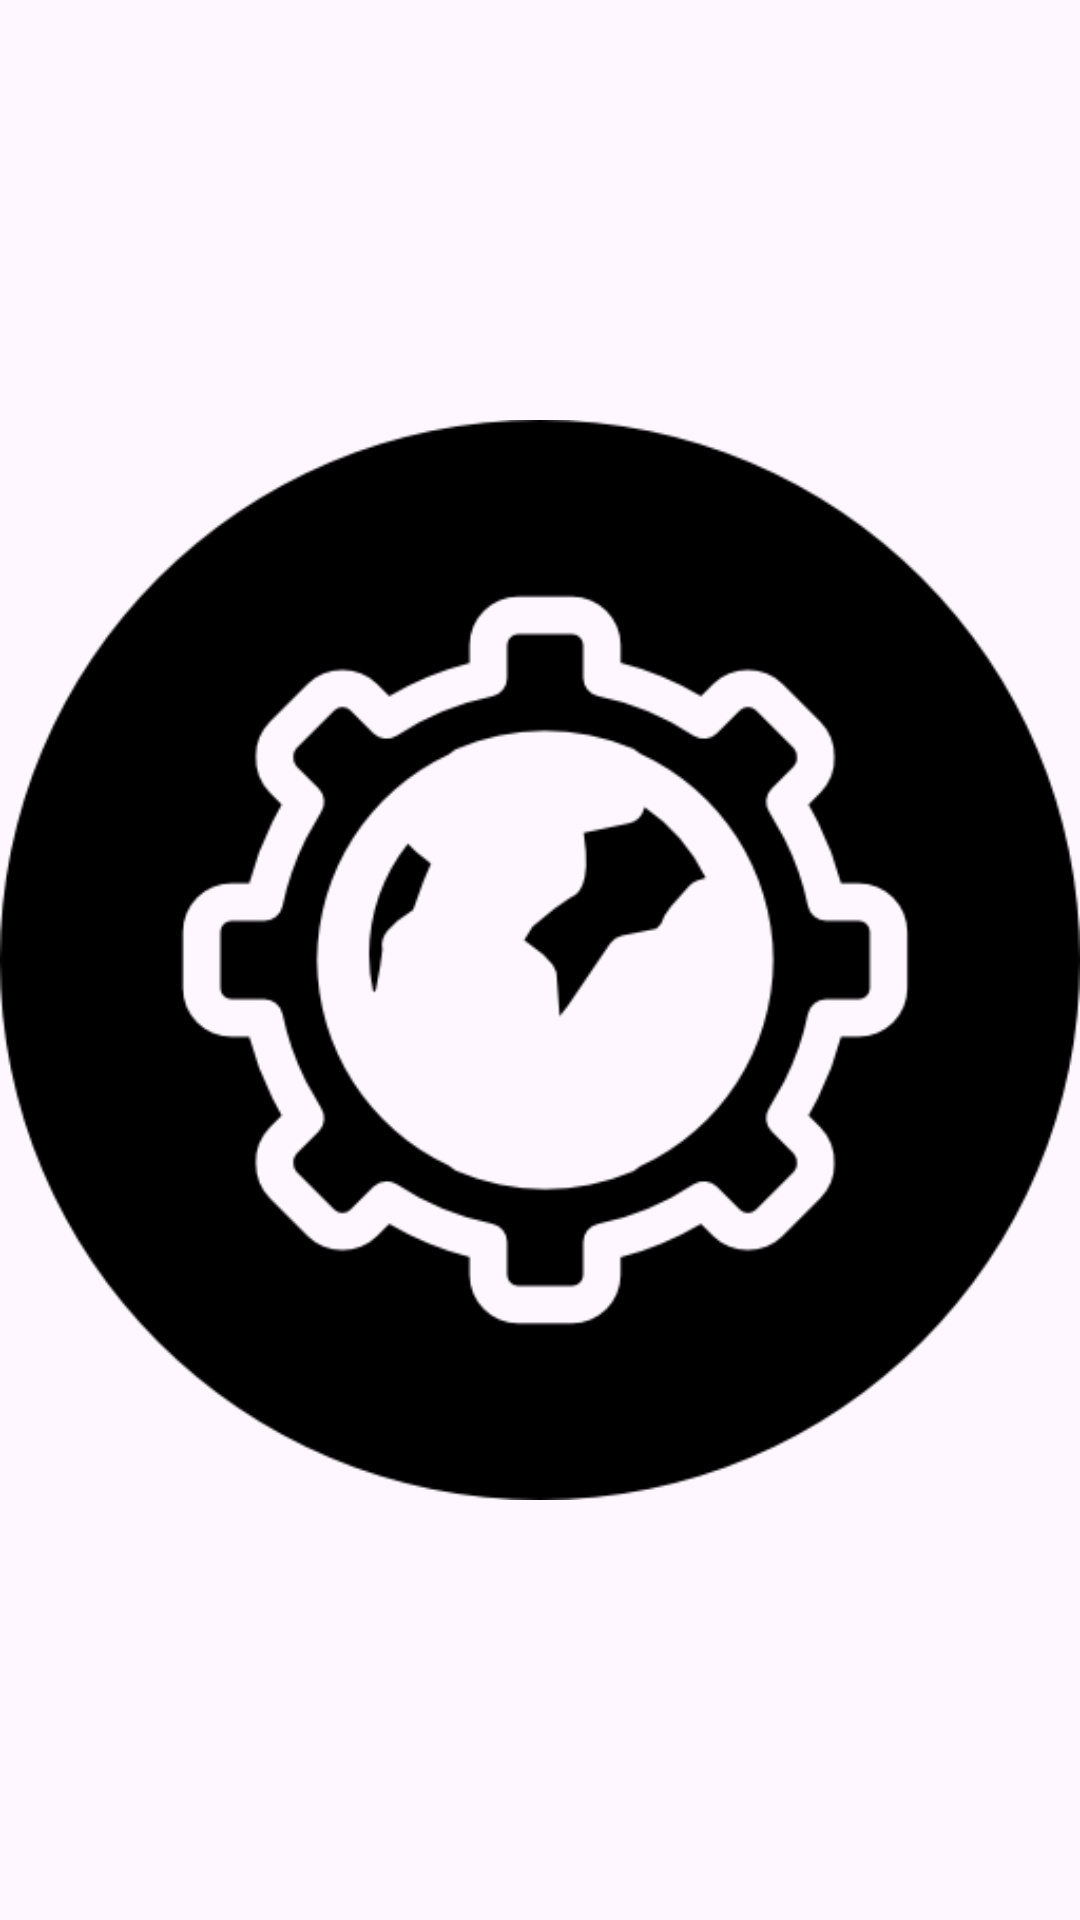

Layout XML and referenced resources for this Android screen:
<!-- AndroidManifest.xml: application theme Theme.OnlineDataBase -->
<!-- res/layout/fragment_anime_image.xml -->
<?xml version="1.0" encoding="utf-8"?>
<FrameLayout xmlns:android="http://schemas.android.com/apk/res/android"
    xmlns:tools="http://schemas.android.com/tools"
    android:layout_width="match_parent"
    android:layout_height="match_parent"
    tools:context=".AnimeImageFragment">

    <ImageView
        android:id="@+id/imageForLoaded"
        android:layout_width="match_parent"
        android:layout_height="match_parent"
        android:layout_gravity="center"
        android:src="@drawable/circle" />
</FrameLayout>
<!-- resources referenced by this layout -->
<resources>
  <!-- drawable circle: png bitmap (drawable, 13240 bytes) -->
  <style name="Theme.OnlineDataBase" parent="Base.Theme.OnlineDataBase" />
  <style name="Base.Theme.OnlineDataBase" parent="Theme.Material3.DayNight.NoActionBar">
          
          
      </style>
</resources>
